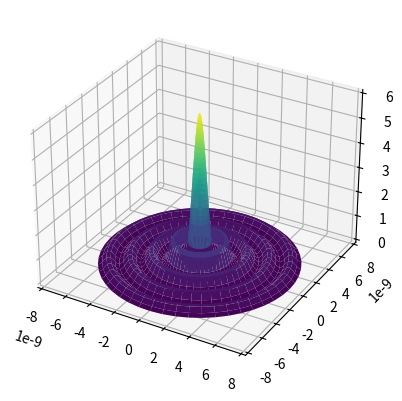

Write Python code to recreate this figure.
# -*- coding: utf-8 -*-
"""
Created on Sun Mar 14 20:12:15 2021

[redacted]
"""

import numpy as np
import scipy.special as sc
import scipy.constants as const
import scipy.integrate as integrate
import matplotlib.pyplot as plt
from matplotlib.colors import Normalize

# Get first five values of x for which J_0(x)=0
cn = sc.jn_zeros(0,5)
c5 = cn[-1]
cn = cn[:-1]
c5sq = c5 ** 2

# Voltages associated with first four peaks, as read off of graph
V = np.array([-0.43, -0.375, -0.275, -0.15])

# Convert voltages to energies
eV = const.elementary_charge * V

# Electron mass in media
m = 0.38 * const.electron_mass

# Calculate R using the relation (1.7) from question text
R = np.sqrt(const.hbar ** 2 * (cn ** 2 - c5sq) / (2 * m * eV) )
Rmean = np.mean(R)

# Start off unnormalised.
A = 1

# Wave function with l=0, n=5. Normalisation controlled by A.
k = c5 / Rmean
def wave(r):
    return A*sc.jv(0, k*r)

def prob(r):
    return np.abs(wave(r)) ** 2

# Get normalisation factor
A = np.sqrt(1 / integrate.quad(lambda r: prob(r), -Rmean, Rmean)[0])

# Start plotting it all
# [redacted]
# https://matplotlib.org/stable/gallery/mplot3d/surface3d_radial.html
fig = plt.figure()
ax = fig.add_subplot(111, projection='3d')
# ax.axis('off')

# Create the mesh in polar coordinates and compute corresponding Z.
# Using this to avoid large colour bands in the central peak
r = np.concatenate((np.linspace(0, 0.1*Rmean, 40000),  np.linspace(0.1*Rmean, Rmean, 30000)))
# r = np.linspace(0, Rmean, 100000)
p = np.linspace(0, 2*np.pi, 50)
Ra, P = np.meshgrid(r, p, sparse=True)
Z = prob(Ra)

# Express the mesh in the cartesian system.
X, Y = Ra*np.cos(P), Ra*np.sin(P)

# Normalise data for colour mapping
norm = Normalize(Z.min(), Z.max())

# Plot the surface.
ax.plot_surface(X, Y, Z, cmap='viridis', norm=norm)
plt.show()